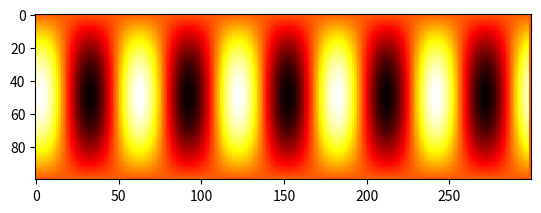

Python code for this plot:
import matplotlib.pyplot as plt
import matplotlib
from mpl_toolkits.axes_grid1 import make_axes_locatable
import numpy as np
import math as m
import time


def getAnaliticalPlot(f,x_items,y_items,a=0,b=1):
    a = 0
    b = 1
    t0=0
    tf=10
    f = lambda x,t: m.sin(m.pi*x)*( m.cos(m.pi*t) + m.sin(m.pi*t)/m.pi )

    x_axis = np.linspace(a,b,x_items)
    y_axis = np.linspace(t0,tf,y_items)

    malla = np.zeros((x_items,y_items))
    def getCalorMap(arr):
        plt.imshow(arr,cmap='hot',interpolation='nearest')
        plt.show()
    
    for i in range(0,malla.shape[0]-1):
        for j in range(0,malla.shape[1]-1):
            malla[i][j] = f(x_axis[i],y_axis[j])

    getCalorMap(malla)
#xf: longitud final
#tf: tiempo final
#v: velocidad
#Condiciones Iniciales: (a <= x <= b)
    #f: funcion f(x) = u0(x,t)
    #g: funcion g(x) = u1(x,t)
#Condiciones Frontera: (t >= 0)
#phi1: u(a,t)
#phi1: u(b,t)
def ecuacionOnda(xf,tf,v,f,g,phi1,phi2,nx,nt):
    x0 = 0#longitud inicial
    t0 = 0#tiempo inicial
    dx = (xf-x0)/nx#es la diferencial en x 
    dt = (tf-t0)/nt#es la diferencial en t

    r = (dt**2)/(dx**2) #r es la que junta las constantes
    r_2 = r*v**2 #multiplicando por la velocidad^2

    #numero de graficos para la segunda grafica
    var_graf = 0.01
    #creando los eje T(tiempo) y eje X(longitud)
    x_axis = np.linspace(x0,xf,nx)
    t_axis = np.linspace(t0,tf,nt)

    #para probar es dx = dx_test
    # dx_test = abs(x_axis[0]-x_axis[1])
    # dt_test = abs(t_axis[0]-t_axis[1])

    malla = np.zeros((nt,nx))
    #comprobando el numero de elementos
    # print(len(t_axis),"--"*3,len(malla[:,0]))

    #evaluando las funciones phi1 y phi2
    for j in range(len(t_axis)):
        malla[j, 0] = phi1(t_axis[j])
        malla[j,malla.shape[1]-1] = phi2(t_axis[j]) 

    #comprobando el numero de elementos
    # print(len(x_axis),"--"*3,len(malla[0,:]))

    #evaluando la primera y la antepenultima fila...
    for i in range(len(x_axis)):
        malla[malla.shape[0]-1,i] = f(x_axis[i]) # parte t = 0
        malla[malla.shape[0]-2,i] = g(x_axis[i])#*dt + f(x_axis[i]) #t = 1
        
    #implementado la funcion numerica de la ecuacion de onda
    for j in range(malla.shape[0]-2,0,-1):# tiempo t
        for i in range(1,malla.shape[1]-2):# espacio x
            p1 = r*(malla[j,i-1] - 2*malla[j,i] + malla[j,i+1]) 
            p2 = 2*malla[j,i] - malla[j+1,i]
            malla[j-1,i] = p1 + p2

    #una figura para tener dos subgraficos
    fig = plt.figure()
    #poniendo las dos graficas
    getCalorMap(malla,fig,t0,tf)
    getplot(t_axis,malla,var_graf,dt,tf,nt,fig)
    #mostrar grafica
    plt.show()

#funcion sacada de la documentacion de matplotlib
def cmap_map(function, cmap):
    cdict = cmap._segmentdata
    step_dict = {}
    # Firt get the list of points where the segments start or end
    for key in ('red', 'green', 'blue'):
        step_dict[key] = list(map(lambda x: x[0], cdict[key]))
    step_list = sum(step_dict.values(), [])
    step_list = np.array(list(set(step_list)))
    # Then compute the LUT, and apply the function to the LUT
    reduced_cmap = lambda step : np.array(cmap(step)[0:3])
    old_LUT = np.array(list(map(reduced_cmap, step_list)))
    new_LUT = np.array(list(map(function, old_LUT)))
    # Now try to make a minimal segment definition of the new LUT
    cdict = {}
    for i, key in enumerate(['red','green','blue']):
        this_cdict = {}
        for j, step in enumerate(step_list):
            if step in step_dict[key]:
                this_cdict[step] = new_LUT[j, i]
            elif new_LUT[j,i] != old_LUT[j, i]:
                this_cdict[step] = new_LUT[j, i]
        colorvector = list(map(lambda x: x + (x[1], ), this_cdict.items()))
        colorvector.sort()
        cdict[key] = colorvector

    return matplotlib.colors.LinearSegmentedColormap('colormap',cdict,1024)

#para lograr el 2do grafico
def getplot(x,malla,var_graf,dx,xf,nx,fig):
    bx = fig.add_subplot(122)#colocarlo a la derecha

    for i in range(1,malla.shape[1]):
        if(i % (var_graf/dx) == 0):
            bx.plot(x,malla[:,malla.shape[1]-i])
    bx.set_xlabel('X(eje x)')
    bx.set_ylabel("T(tiempo)")
    bx.set_title("Mapa de Transversal de la Ecuacion de Onda.")

    # bx.legend()#mostrar las leyendas de cada funcion
    bx.grid()#modo malla

#para lograr el 1er grafico
def getCalorMap(malla,fig,t0,tf):
    ax = fig.add_subplot(121)#primero a la izquierda
    #elegir los colores para el mapa de calor
    dark_jet = cmap_map(lambda x: x*1, matplotlib.cm.jet)
    im = ax.imshow(malla,cmap=dark_jet,aspect='auto')
    #para hacer la barra de colores
    divider = make_axes_locatable(ax)
    cax = divider.append_axes("right", size="5%", pad=0.05)
    # im.set_clim(t0,tf)#para especificar el maximo y minimo de la barra de colores
    
    ax.set_xlabel('X(eje x)')
    ax.set_ylabel("T(tiempo)")
    ax.set_title("Mapa de Calor de la Ecuacion de Onda.")
    fig.colorbar(im,cax = cax,orientation='vertical')

def main():
    xf = 1#longitud final
    tf = 1#tiempo final
    v = 1#velocidad 
    #nx < nt
    #malla
    nx = 100#cols
    nt = 300#filas
    #condiciones frontera e iniciales
    f = lambda x: abs(4*x-1)
    g = lambda x: 0
    phi1 =lambda x: 0
    phi2 = lambda x: 0
    #ecuacion de onda
    ecuacionOnda(xf,tf,v,f,g,phi1,phi2,nx,nt)

if __name__ == "__main__":
    # main()
    #def getAnaliticalPlot(f,x_items,y_items,a=0,b=1):
    getAnaliticalPlot(None,100,300,0,1)